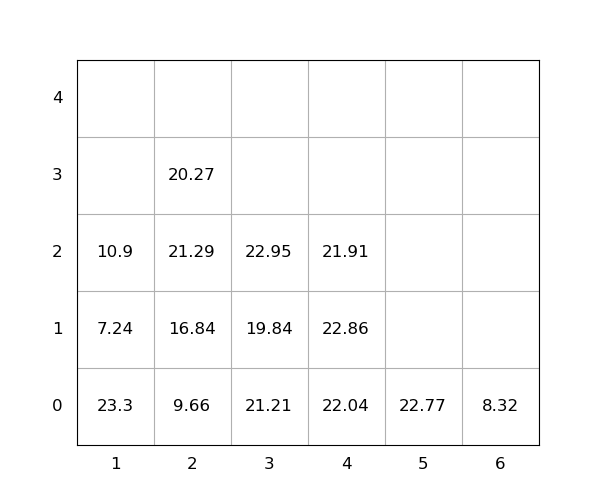

Data behind this chart, as committed beside it:
idx, loc_x, loc_y, loc_z, weight, group, score, seq, reloc, size(ft)
1, 3, 0, 0, 21.21, 0, 21.21, 0, 1.0, 20
2, 3, 0, 1, 19.84, 0, 19.84, 0, 1.0, 20
3, 4, 0, 0, 22.04, 0, 22.04, 0, 1.0, 20
4, 1, 0, 0, 23.3, 0, 23.3, 0, 1.0, 20
5, 6, 0, 0, 8.32, 0, 8.32, 0, 0, 20
6, 4, 0, 1, 22.86, 0, 22.86, 1, 1.0, 20
7, 1, 0, 1, 7.24, 0, 7.24, 2, 1.0, 20
8, 2, 0, 0, 9.66, 0, 9.66, 3, 1.0, 20
9, 2, 0, 1, 16.84, 0, 16.84, 4, 1.0, 20
10, 3, 0, 2, 22.95, 0, 22.95, 5, 1.0, 20
11, 2, 0, 2, 21.29, 0, 21.29, 6, 1.0, 20
12, 5, 0, 0, 22.77, 0, 22.77, 7, 0, 20
13, 2, 0, 3, 20.27, 0, 20.27, 8, 1.0, 20
14, 4, 0, 2, 21.91, 0, 21.91, 9, 1.0, 20
15, 1, 0, 2, 10.9, 0, 10.9, 10, 1.0, 20
